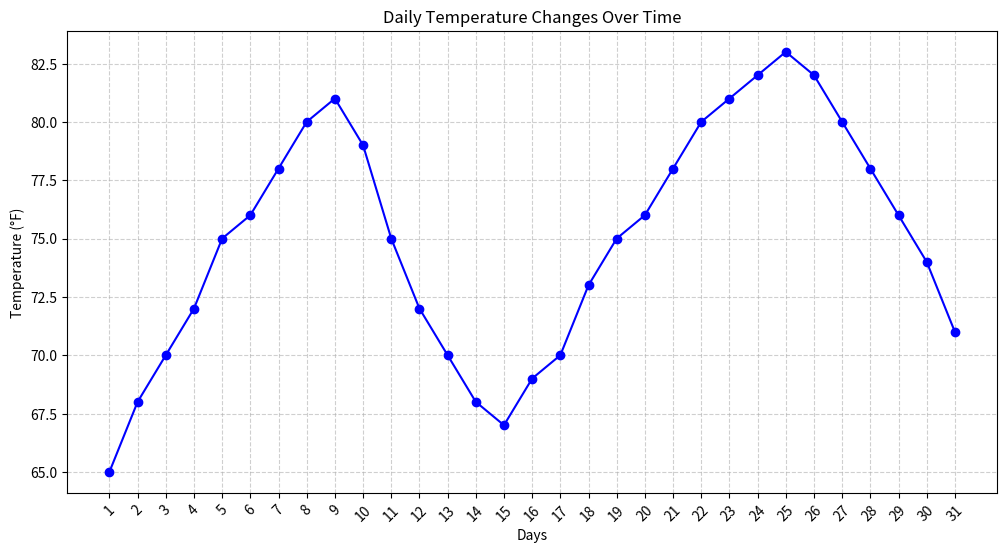

Reproduce this figure in Python.
import matplotlib.pyplot as plt

# Data
days = list(range(1, 32))
temperature = [65, 68, 70, 72, 75, 76, 78, 80, 81, 79, 75, 72, 70, 68, 67, 69, 70, 73, 75, 76, 78, 80, 81, 82, 83, 82, 80, 78, 76, 74, 71]

# Create the line chart
plt.figure(figsize=(12, 6))
plt.plot(days, temperature, marker='o', linestyle='-', color='b')
plt.xlabel('Days')
plt.ylabel('Temperature (°F)')
plt.title('Daily Temperature Changes Over Time')
plt.xticks(days, rotation=45)
plt.grid(True, linestyle='--', alpha=0.6)

# Display the chart
plt.show()


#Conclusion
# This code uses the matplotlib library to create a line chart illustrating daily temperature variations over a month.
# It defines lists for the days and corresponding temperature values.
# The chart is configured with a 12x6 inch figure size, plotting the temperature data with blue lines and circle markers.
# Axis labels and a title are added to enhance clarity, with the x-axis labels rotated for better readability.
# A grid with dashed lines is included to improve visual separation.
# The resulting chart clearly depicts the temperature trends across the days, making it easy to interpret the data.
